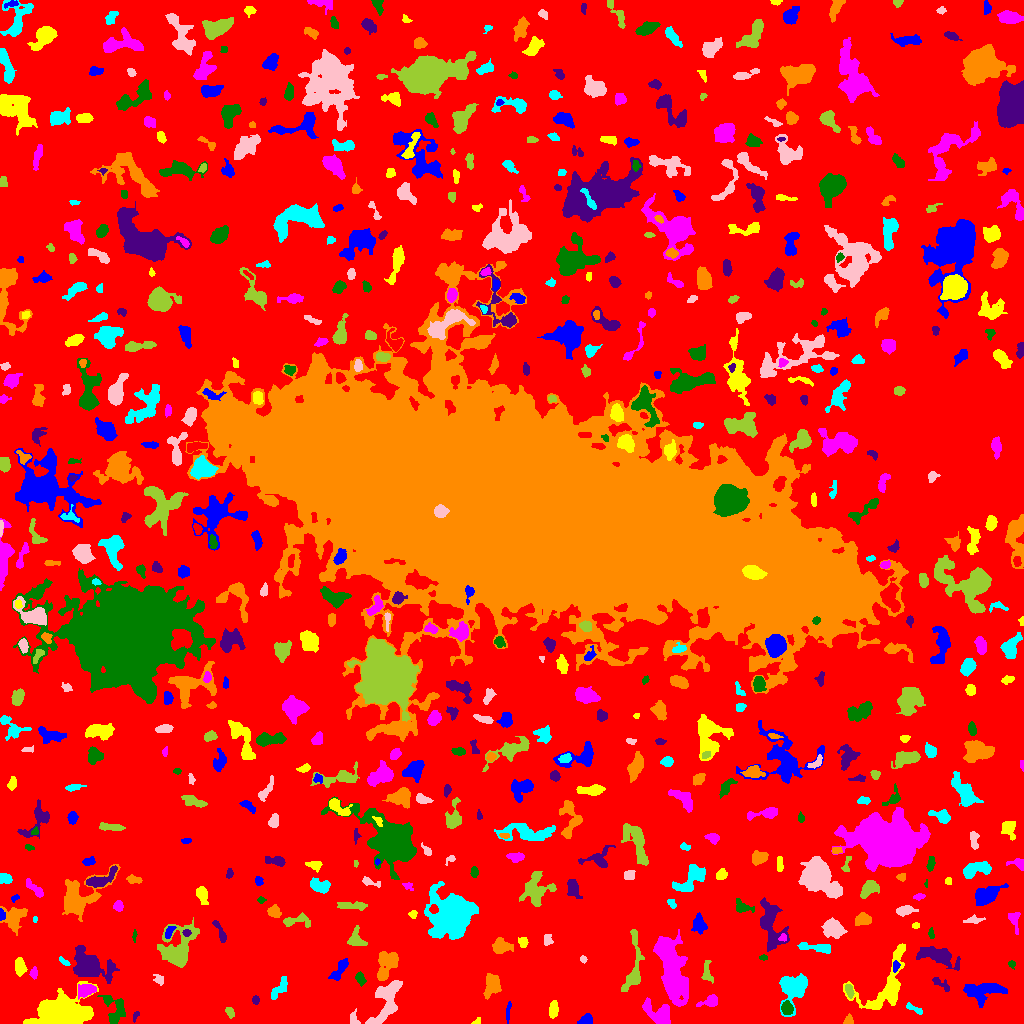

Values plotted in this chart, from the file beside it:
ID, X, Y, A, B, theta, total_flux, mu_max, mu_median, mu_mean, R_fwhm, R_e, R10, R90, x_start, x_end, y_start, y_end, area, greylevel
0, 524.6, 519.5, 311.2, 305.2, 1.273, 1283558, 12.0, 1.0, 1.759, 54.86, 226.2, 85.82, 363.9, 0, 1023, 0, 1023, 729617, 1.759
1, 585.9, 3.134, 3.335, 2.262, 0.4351, 433.0, 8.0, 3.0, 3.409, 4.478, 3.338, 1.262, 5.109, 577, 592, 0, 10, 127, 7.409
2, 477.2, 1.83, 2.13, 1.439, 0.5755, 100.0, 5.0, 2.0, 2.174, 2.326, 1.954, 0.5642, 3.241, 471, 480, 0, 6, 46, 6.174
3, 659.4, 9.419, 7.705, 4.511, -0.6023, 1278, 8.0, 2.0, 3.043, 7.001, 5.917, 2.326, 9.723, 642, 670, 0, 26, 420, 8.043
4, 115.3, 12.46, 8.105, 5.172, -1.463, 1019, 8.0, 2.0, 2.831, 5.997, 5.528, 2.034, 8.938, 97, 125, 0, 28, 360, 6.831
5, 135, 7.18, 2.668, 1.366, 1.119, 61.0, 3.0, 1.0, 1.173, 2.185, 2.111, 0.7979, 3.432, 133, 139, 1, 12, 52, 6.173
6, 848.6, 2.759, 2.364, 2.22, 0.9057, 137.0, 4.0, 2.0, 1.734, 3.7, 2.764, 1.128, 4.37, 843, 853, 0, 10, 79, 5.734
7, 913.9, 15.03, 5.435, 1.388, -0.4068, 80.0, 2.0, 1.0, 0.8, 4.583, 2.821, 0.9772, 4.26, 906, 922, 9, 21, 100, 5.8
8, 353.8, 4.285, 3.461, 2.106, -1.384, 207.0, 5.0, 2.0, 2.112, 3.09, 2.932, 1.128, 4.918, 350, 360, 0, 15, 98, 7.112
9, 229.7, 11.16, 2.528, 1.732, -1.107, 203.0, 6.0, 2.0, 2.417, 3.523, 2.585, 0.9772, 4.107, 225, 234, 5, 16, 84, 6.417
10, 529.9, 24.6, 3.201, 2.706, -1.464, 239.0, 4.0, 2.0, 1.838, 4.983, 3.656, 1.262, 5.698, 522, 535, 16, 31, 130, 5.838
11, 507.9, 11.55, 5.175, 1.13, 1.455, 161.0, 3.0, 2.0, 1.917, 4.26, 3.038, 1.262, 4.583, 506, 511, 0, 22, 84, 6.917
12, 553.3, 13.98, 3.864, 1.995, 1.476, 417.0, 6.0, 3.0, 2.818, 4.951, 3.568, 1.382, 5.557, 549, 558, 5, 23, 148, 6.818
13, 710.1, 21.97, 4.842, 2.553, 0.2831, 502.0, 8.0, 2.0, 2.953, 4.26, 3.785, 1.382, 6.232, 696, 717, 17, 29, 170, 6.953
14, 787, 15.09, 3.094, 2.536, -1.286, 534.0, 8.0, 4.0, 3.683, 4.853, 3.613, 1.493, 5.642, 781, 793, 9, 23, 145, 10.68
15, 255.7, 23.12, 1.798, 1.314, -1.353, 68.0, 4.0, 1.0, 1.115, 2.523, 1.954, 0.5642, 3.192, 252, 259, 19, 28, 61, 6.115
16, 491.8, 39.43, 5.49, 3.528, 1.381, 799.0, 6.0, 2.0, 2.611, 6.604, 5.14, 2.034, 8.195, 483, 501, 24, 50, 306, 6.611
17, 279.9, 35.13, 6.493, 2.627, 0.9209, 598.0, 6.0, 3.0, 2.946, 6.333, 4.72, 1.784, 7.181, 271, 287, 24, 47, 203, 5.946
18, 386.1, 23.22, 12.72, 5.667, 1.2, 1800, 9.0, 2.0, 2.683, 5.232, 7.695, 2.821, 12.26, 365, 402, 0, 43, 671, 6.683
19, 849.4, 32.86, 3.049, 1.553, -1.207, 92.0, 3.0, 1.0, 0.9109, 2.646, 2.646, 1.128, 4.334, 845, 854, 25, 39, 101, 6.911
20, 212.8, 28.59, 2.733, 0.8978, 0.06065, 68.0, 4.0, 2.0, 1.943, 2.459, 1.693, 0.5642, 2.877, 209, 222, 26, 30, 35, 5.943
21, 984.7, 32.37, 10.42, 4.702, 0.1107, 2336, 11.0, 4.0, 4.342, 5.944, 7.442, 2.706, 11.79, 963, 1007, 16, 40, 538, 6.342
22, 64.77, 8.517, 12.28, 7.116, 0.03338, 18897, 70.0, 8.0, 12.92, 6.628, 8.575, 3.038, 17.39, 23, 98, 0, 42, 1463, 14.92
23, 86.07, 33.33, 4.718, 3.023, 0.2627, 1101, 11.0, 5.0, 5.218, 5.015, 4.652, 1.784, 7.291, 78, 96, 24, 39, 211, 9.218
24, 360.2, 45.22, 3, 1.949, -1.197, 291.0, 7.0, 2.0, 2.694, 3.338, 3.038, 1.128, 4.787, 355, 366, 37, 52, 108, 6.694
25, 940.9, 39.45, 6.09, 1.972, -0.6131, 187.0, 3.0, 1.0, 1.484, 4.297, 3.656, 1.382, 5.698, 932, 949, 32, 46, 126, 5.484
26, 382.3, 47.82, 1.589, 1.333, -1.028, 67.0, 4.0, 1.0, 1.314, 2.585, 1.871, 0.5642, 2.985, 379, 386, 45, 52, 51, 9.314
27, 792.9, 34.65, 8.181, 6.312, 1.146, 2014, 8.0, 3.0, 3.264, 8.759, 7.225, 2.877, 11.73, 779, 807, 7, 50, 617, 7.264
28, 159.1, 43.84, 3.021, 2.237, -0.7798, 256.0, 4.0, 3.0, 2.876, 5.14, 3.141, 1.382, 4.787, 153, 163, 38, 49, 89, 5.876
29, 633, 55.7, 18.72, 4.058, 1.452, 877.0, 5.0, 2.0, 1.839, 6.333, 6.383, 2.523, 10.56, 621, 644, 32, 94, 477, 5.839
30, 610.5, 61.68, 2.521, 1.523, -1.515, 96.0, 4.0, 1.0, 1.021, 2.877, 2.257, 0.7979, 3.785, 608, 618, 49, 69, 94, 6.021
31, 895.4, 57.71, 2.478, 1.341, 1.45, 199.0, 8.0, 2.0, 2.803, 2.706, 2.257, 0.7979, 3.7, 893, 900, 51, 63, 71, 10.8
32, 19.68, 56.56, 4.077, 2.213, -1.523, 501.0, 7.0, 3.0, 2.847, 4.514, 3.827, 1.493, 6.05, 15, 27, 47, 66, 176, 6.847
33, 33.99, 50.44, 2.678, 1.748, 1.518, 237.0, 6.0, 3.0, 2.962, 3.742, 2.706, 0.9772, 4.297, 29, 37, 44, 57, 80, 7.963
34, 1012, 59.31, 1.934, 1.654, -0.7926, 70.0, 3.0, 1.0, 1.346, 2.523, 2.185, 0.7979, 3.478, 1008, 1015, 54, 63, 52, 5.346
35, 938.8, 67.29, 11.05, 3.979, -0.3027, 1740, 7.0, 3.0, 3.308, 7.818, 7.313, 2.821, 11.55, 916, 960, 53, 77, 526, 6.308
36, 388.6, 61.7, 6.586, 4.773, 1.068, 1067, 9.0, 2.0, 2.779, 4.514, 5.642, 2.034, 9.219, 377, 398, 43, 72, 384, 6.779
37, 64.47, 61.64, 3.325, 1.331, -0.6116, 126.0, 3.0, 2.0, 1.938, 3.656, 2.585, 1.128, 4.029, 59, 70, 58, 67, 65, 5.938
38, 583, 64.33, 1.759, 1.502, -0.8083, 102.0, 6.0, 2.0, 2.17, 2.185, 1.954, 0.5642, 3.338, 580, 587, 60, 68, 47, 6.17
39, 706.6, 50.46, 5.448, 2.436, -1.444, 319.0, 5.0, 2.0, 2.058, 4.029, 3.827, 1.493, 6.18, 701, 713, 40, 63, 155, 6.058
40, 136.9, 105, 19.01, 10.41, 1.477, 2968, 10.0, 3.0, 3.262, 7.464, 9.525, 3.478, 15.13, 111, 164, 61, 132, 910, 6.262
41, 340.2, 54.99, 6.893, 2.389, 0.9601, 590.0, 6.0, 2.0, 2.796, 5.528, 4.549, 1.693, 7.313, 328, 348, 43, 65, 211, 5.796
42, 887.7, 36.44, 17.86, 8.833, 1.029, 2228, 9.0, 2.0, 2.331, 6.232, 8.273, 3.038, 14.33, 843, 905, 14, 80, 956, 6.331
43, 671.4, 57.28, 18.39, 6.044, -1.33, 6034, 10.0, 3.0, 4.039, 12.17, 11.77, 4.687, 19.06, 653, 688, 17, 94, 1494, 7.039
44, 763.4, 65.46, 2.036, 1.295, -0.001552, 84.0, 4.0, 2.0, 1.867, 2.877, 1.954, 0.7979, 3.141, 759, 767, 63, 69, 45, 6.867
45, 88.64, 57.38, 7.258, 5.165, -0.4156, 5963, 31.0, 3.0, 7.176, 6.864, 6.358, 2.523, 11.59, 73, 119, 40, 78, 831, 12.18
46, 500.9, 77.31, 4.678, 3.402, -0.1303, 1054, 9.0, 4.0, 4.32, 5.585, 4.82, 1.871, 7.695, 492, 513, 70, 86, 244, 7.32
47, 816.2, 75.77, 9.766, 2.173, -0.09424, 448.0, 4.0, 2.0, 1.898, 7.181, 5.109, 2.111, 7.611, 797, 830, 70, 81, 236, 5.898
48, 547.1, 83.34, 2.762, 2.111, -1.551, 227.0, 5.0, 2.0, 2.441, 3.785, 2.932, 1.128, 4.514, 544, 553, 78, 89, 93, 6.441
49, 178.3, 73.76, 11.36, 7.336, 1.125, 2622, 10.0, 2.0, 2.973, 8.176, 8.234, 3.09, 13.58, 157, 199, 56, 106, 882, 6.973
50, 568.1, 90.01, 4.365, 2.472, -1.096, 369.0, 5.0, 2.0, 2.145, 4.478, 3.656, 1.493, 6.18, 563, 577, 80, 99, 172, 6.145
51, 169.3, 91.74, 3.715, 1.524, 1.058, 94.0, 2.0, 1.0, 0.9895, 4.82, 2.821, 1.128, 4.478, 165, 176, 85, 97, 95, 7.989
52, 523.4, 81.14, 2.157, 1.946, 0.9288, 163.0, 5.0, 2.0, 1.753, 2.877, 2.585, 0.9772, 4.068, 518, 528, 76, 86, 93, 6.753
53, 783.1, 85.72, 1.969, 1.775, 0.9065, 110.0, 5.0, 2.0, 1.964, 2.394, 2.185, 0.7979, 3.568, 778, 786, 82, 90, 56, 9.964
54, 134.5, 87.61, 3.312, 0.9186, 1.523, 113.0, 4.0, 2.0, 2.457, 3.432, 2.185, 0.7979, 3.338, 132, 137, 81, 94, 46, 9.457
55, 186.5, 90.67, 2.017, 1.711, -0.05192, 141.0, 4.0, 3.0, 2.474, 3.742, 2.459, 0.9772, 3.656, 182, 191, 87, 94, 57, 10.47
56, 14.21, 105.7, 5.946, 4.796, 1.143, 946.0, 7.0, 2.0, 2.451, 5.863, 5.528, 2.034, 9.15, 0, 27, 88, 117, 386, 6.451
57, 452.4, 107.9, 9.748, 8.792, 1.143, 21308, 46.0, 7.0, 11.98, 9.982, 10.2, 3.909, 18.36, 424, 478, 84, 142, 1778, 15.98
58, 833.6, 94.56, 4.907, 3.628, -0.4421, 1098, 8.0, 3.0, 3.229, 6.604, 5.046, 2.034, 8.273, 821, 847, 85, 106, 340, 8.229
59, 355.9, 84.1, 4.84, 4.065, -1.323, 730.0, 6.0, 3.0, 3.427, 6.699, 4.72, 1.954, 7.378, 347, 367, 78, 98, 213, 6.427
... 603 more rows
